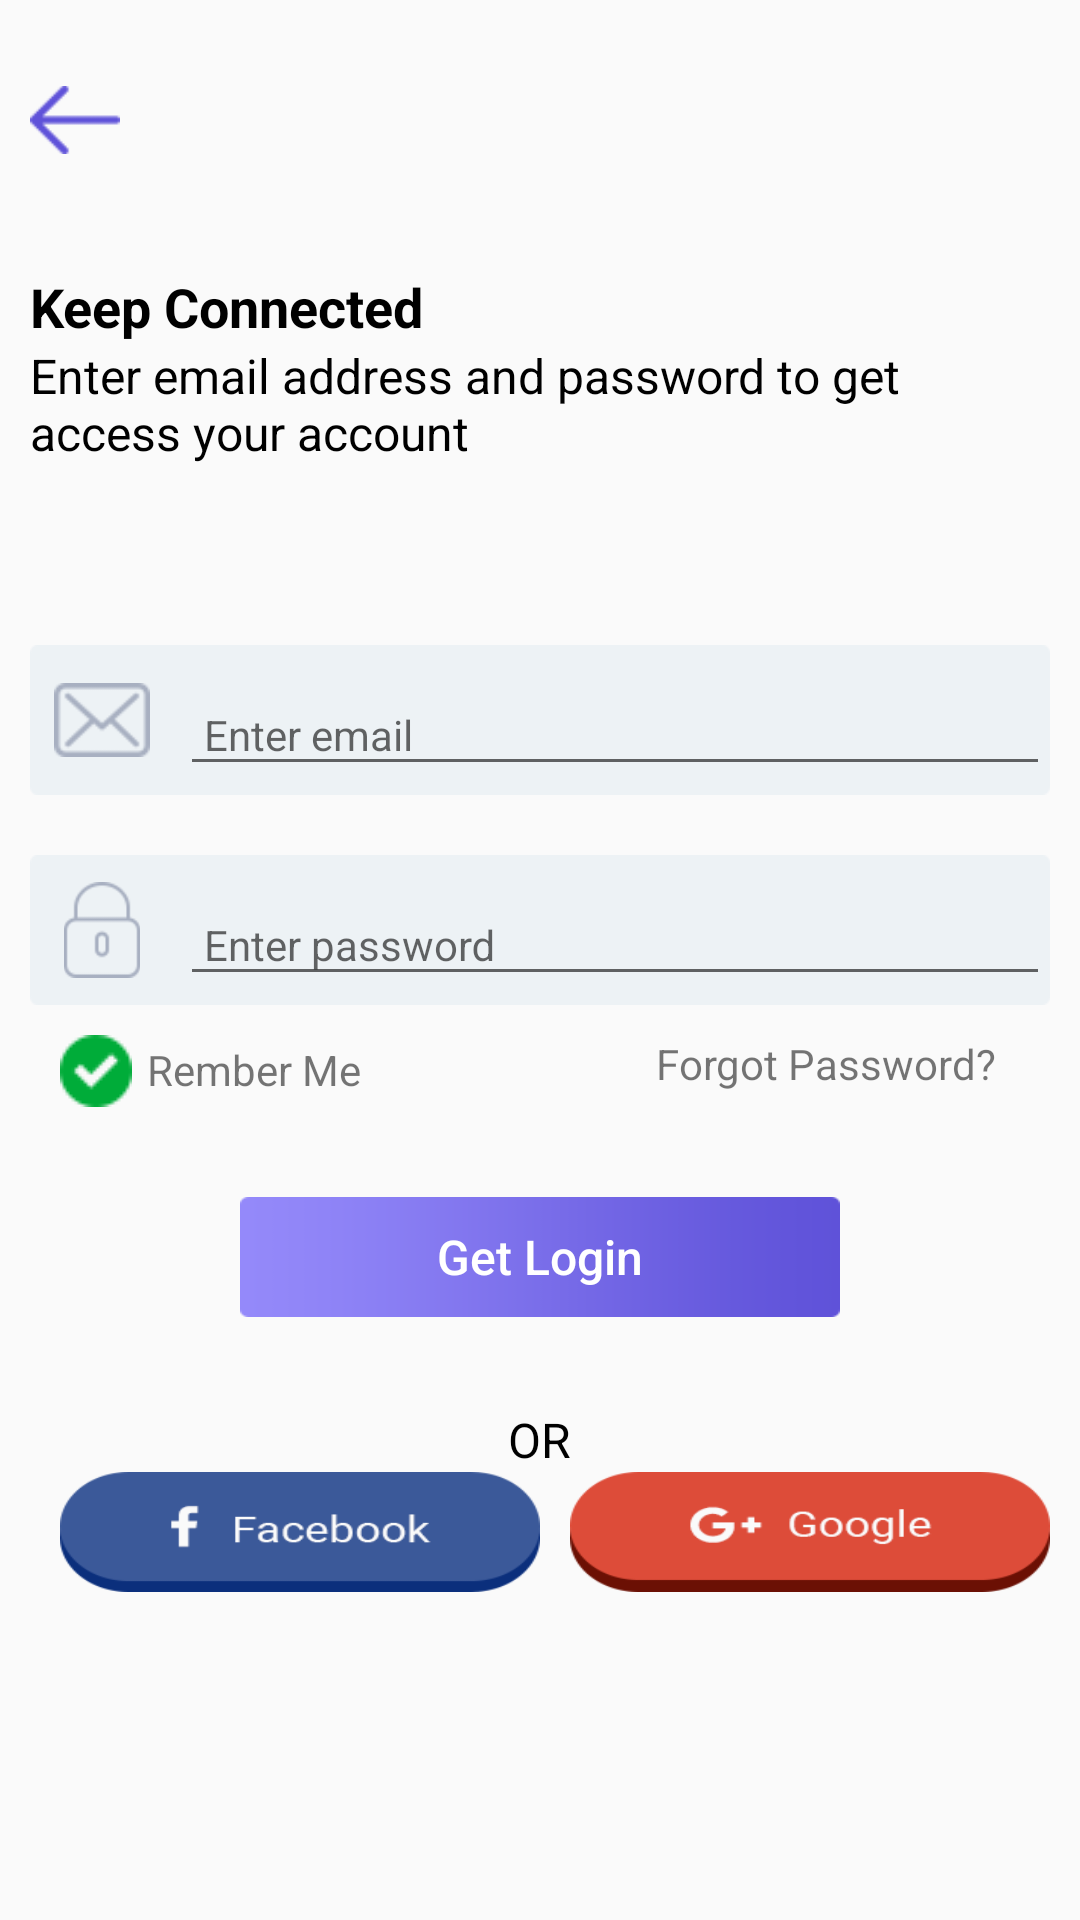

Write the Android layout XML for this screen, with the resource values it uses.
<!-- AndroidManifest.xml: application theme AppTheme -->
<!-- res/layout/activity_login.xml -->
<?xml version="1.0" encoding="utf-8"?>
<layout>

    <LinearLayout xmlns:android="http://schemas.android.com/apk/res/android"
        xmlns:app="http://schemas.android.com/apk/res-auto"
        xmlns:tools="http://schemas.android.com/tools"
        android:layout_width="match_parent"
        android:layout_height="match_parent"
        tools:context=".login.LoginActivity">


        <LinearLayout
            android:layout_width="match_parent"
            android:layout_height="match_parent"
            android:orientation="vertical">
            <ScrollView
                android:layout_width="match_parent"
                android:layout_height="match_parent">

                <LinearLayout
                    android:layout_margin="10dp"
                    android:layout_width="match_parent"
                    android:layout_height="match_parent"
                    android:orientation="vertical">
                    <ImageView
                        android:layout_marginLeft="0dp"
                        android:layout_marginTop="10dp"
                        android:layout_width="30dp"
                        android:layout_height="40dp"
                        android:src="@drawable/arrow_left"/>

                    <LinearLayout
                        android:layout_marginTop="30dp"
                        android:layout_width="match_parent"
                        android:orientation="vertical"
                        android:layout_height="wrap_content">

                        <TextView
                            android:layout_width="wrap_content"
                            android:layout_height="wrap_content"
                            android:textSize="18sp"
                            android:text="@string/keep_connected"
                            android:textColor="@color/black"
                            android:textStyle="bold"
                            />
                        <TextView
                            android:layout_width="wrap_content"
                            android:layout_height="wrap_content"
                            android:textSize="16sp"
                            android:text="@string/entermailaddress"
                            android:textColor="@color/black"

                            />
                    </LinearLayout>


                    <LinearLayout
                        android:layout_marginTop="60dp"
                        android:orientation="vertical"
                        android:layout_width="match_parent"
                        android:layout_height="wrap_content">
                        <RelativeLayout
                            android:paddingLeft="8dp"
                            android:layout_width="match_parent"
                            android:layout_height="50dp"
                            android:background="@drawable/etbg">
                            <ImageView
                                android:id="@+id/iv_email"
                                android:layout_centerVertical="true"
                                android:layout_width="32dp"
                                android:layout_height="32dp"
                                android:src="@drawable/email"/>

                            <android.support.design.widget.TextInputLayout
                                android:layout_marginLeft="10dp"
                                android:layout_toRightOf="@+id/iv_email"
                                android:layout_width="match_parent"
                                android:layout_height="wrap_content">
                                <android.support.design.widget.TextInputEditText
                                    android:layout_width="match_parent"
                                    android:layout_height="wrap_content"
                                    android:paddingLeft="8dp"
                                    android:singleLine="true"
                                    android:hint="Enter email"
                                    android:textSize="14sp"/>
                            </android.support.design.widget.TextInputLayout>
                        </RelativeLayout>

                        <RelativeLayout
                            android:layout_marginTop="20dp"
                            android:paddingLeft="8dp"
                            android:layout_width="match_parent"
                            android:layout_height="50dp"
                            android:background="@drawable/etbg">

                            <ImageView
                                android:id="@+id/iv_passord"
                                android:layout_width="32dp"
                                android:layout_height="32dp"
                                android:layout_centerVertical="true"
                                android:src="@drawable/password" />

                            <android.support.design.widget.TextInputLayout
                                android:layout_marginLeft="10dp"
                                android:layout_toRightOf="@+id/iv_passord"
                                android:layout_width="match_parent"
                                android:layout_height="wrap_content">
                                <android.support.design.widget.TextInputEditText
                                    android:layout_width="match_parent"
                                    android:layout_height="wrap_content"
                                    android:paddingLeft="8dp"
                                    android:singleLine="true"
                                    android:hint="Enter password"
                                    android:textSize="14sp"/>
                            </android.support.design.widget.TextInputLayout>
                        </RelativeLayout>


                        <RelativeLayout
                            android:layout_margin="10dp"
                            android:layout_width="match_parent"
                            android:layout_height="wrap_content">

                            <LinearLayout

                                android:layout_alignParentLeft="true"
                                android:layout_width="wrap_content"
                                android:layout_height="wrap_content"
                                android:orientation="horizontal">
                                <ImageView
                                    android:layout_width="wrap_content"
                                    android:layout_height="wrap_content"
                                    android:src="@drawable/check_icon"/>
                                <TextView
                                    android:layout_marginLeft="5dp"
                                    android:layout_marginTop="2dp"
                                    android:layout_width="wrap_content"
                                    android:layout_height="wrap_content"
                                    android:textSize="14sp"
                                    android:text="@string/rememberme"/>
                            </LinearLayout>

                            <TextView
                                android:id="@+id/tvForgotPassword"
                                android:paddingRight="8dp"
                                android:layout_alignParentRight="true"
                                android:layout_width="wrap_content"
                                android:layout_height="wrap_content"
                                android:textSize="14sp"
                                android:text="@string/forgotpassword"/>
                        </RelativeLayout>


                        <Button
                            android:id="@+id/btn_login"
                            android:layout_marginBottom="10dp"
                            android:layout_gravity="center_horizontal"
                            android:layout_marginTop="20dp"
                            android:layout_width="200dp"
                            android:textColor="@color/white"
                            android:textSize="16sp"
                            android:textAllCaps="false"
                            android:text="@string/get_login"
                            android:layout_height="40dp"
                            android:background="@drawable/blue_button">
                        </Button>


                        <TextView
                            android:layout_marginTop="20dp"
                            android:layout_gravity="center_horizontal"
                            android:layout_width="wrap_content"
                            android:layout_height="wrap_content"
                            android:textSize="16sp"
                            android:textColor="@color/black"
                            android:text="@string/orsigninwith"/>

                        <LinearLayout
                            android:layout_width="match_parent"
                            android:layout_height="wrap_content"
                            android:weightSum="2"
                            android:orientation="horizontal">

                            <ImageView
                                android:layout_marginLeft="10dp"
                                android:layout_width="match_parent"
                                android:layout_height="40dp"
                                android:layout_weight="1"
                                android:background="@drawable/facebook">
                            </ImageView>

                            <ImageView
                                android:layout_marginLeft="10dp"
                                android:layout_width="match_parent"
                                android:layout_height="40dp"
                                android:layout_weight="1"
                                android:background="@drawable/google">
                            </ImageView>

                        </LinearLayout>
                    </LinearLayout>

                </LinearLayout>
            </ScrollView>
        </LinearLayout>
    </LinearLayout>
</layout>
<!-- resources referenced by this layout -->
<resources>
  <color name="black">#000000</color>
  <color name="white">#fff</color>
  <!-- drawable arrow_left: png bitmap (drawable, 603 bytes) -->
  <!-- drawable blue_button: png bitmap (drawable, 694 bytes) -->
  <!-- drawable check_icon: png bitmap (drawable, 497 bytes) -->
  <!-- drawable email: png bitmap (drawable, 1074 bytes) -->
  <!-- drawable etbg: png bitmap (drawable, 668 bytes) -->
  <!-- drawable facebook: png bitmap (drawable, 4746 bytes) -->
  <!-- drawable google: png bitmap (drawable, 4974 bytes) -->
  <!-- drawable password: png bitmap (drawable, 996 bytes) -->
  <string name="entermailaddress">Enter email address and password to get access your account</string>
  <string name="forgotpassword">Forgot Password?</string>
  <string name="get_login">Get Login</string>
  <string name="keep_connected">Keep Connected</string>
  <string name="orsigninwith">OR</string>
  <string name="rememberme">Rember Me</string>
  <style name="AppTheme" parent="Theme.AppCompat.Light.NoActionBar">
          
          <item name="colorPrimary">@color/colorPrimary</item>
          <item name="colorPrimaryDark">@color/colorPrimaryDark</item>
          <item name="colorAccent">@color/colorAccent</item>
      </style>
  <color name="colorPrimary">#675bde</color>
  <color name="colorPrimaryDark">#675bde</color>
  <color name="colorAccent">#D81B60</color>
</resources>
